Dataset: ReadText10second (GitHub, Xrwh/PDNet). Classes: healthy control image, PD image.

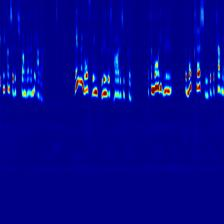
Label: healthy control image

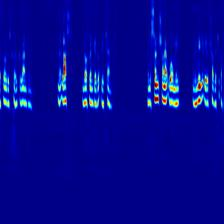
Label: PD image

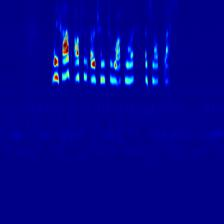
Label: PD image

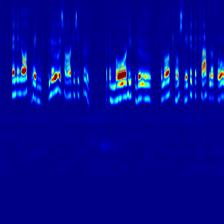
Label: healthy control image

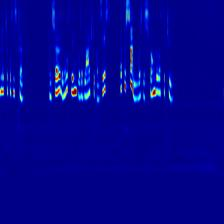
Label: healthy control image

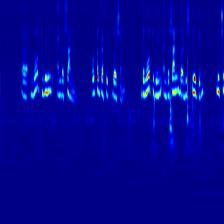
Label: healthy control image
